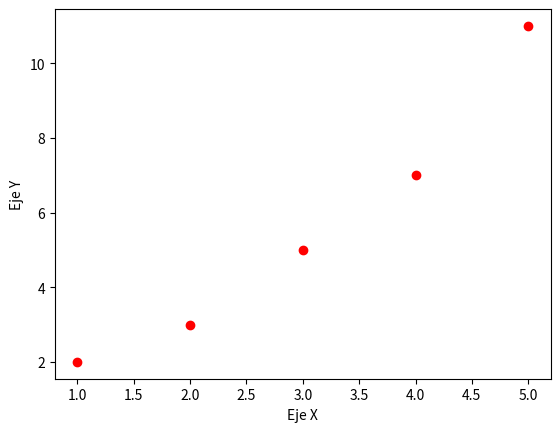

The matplotlib source for this figure:

import matplotlib.pyplot as plt
                     
plt.xlabel("Eje X")
plt.ylabel("Eje Y")

plt.plot([1,2,3,4,5],[2,3,5,7,11],"ro")  
plt.show()

